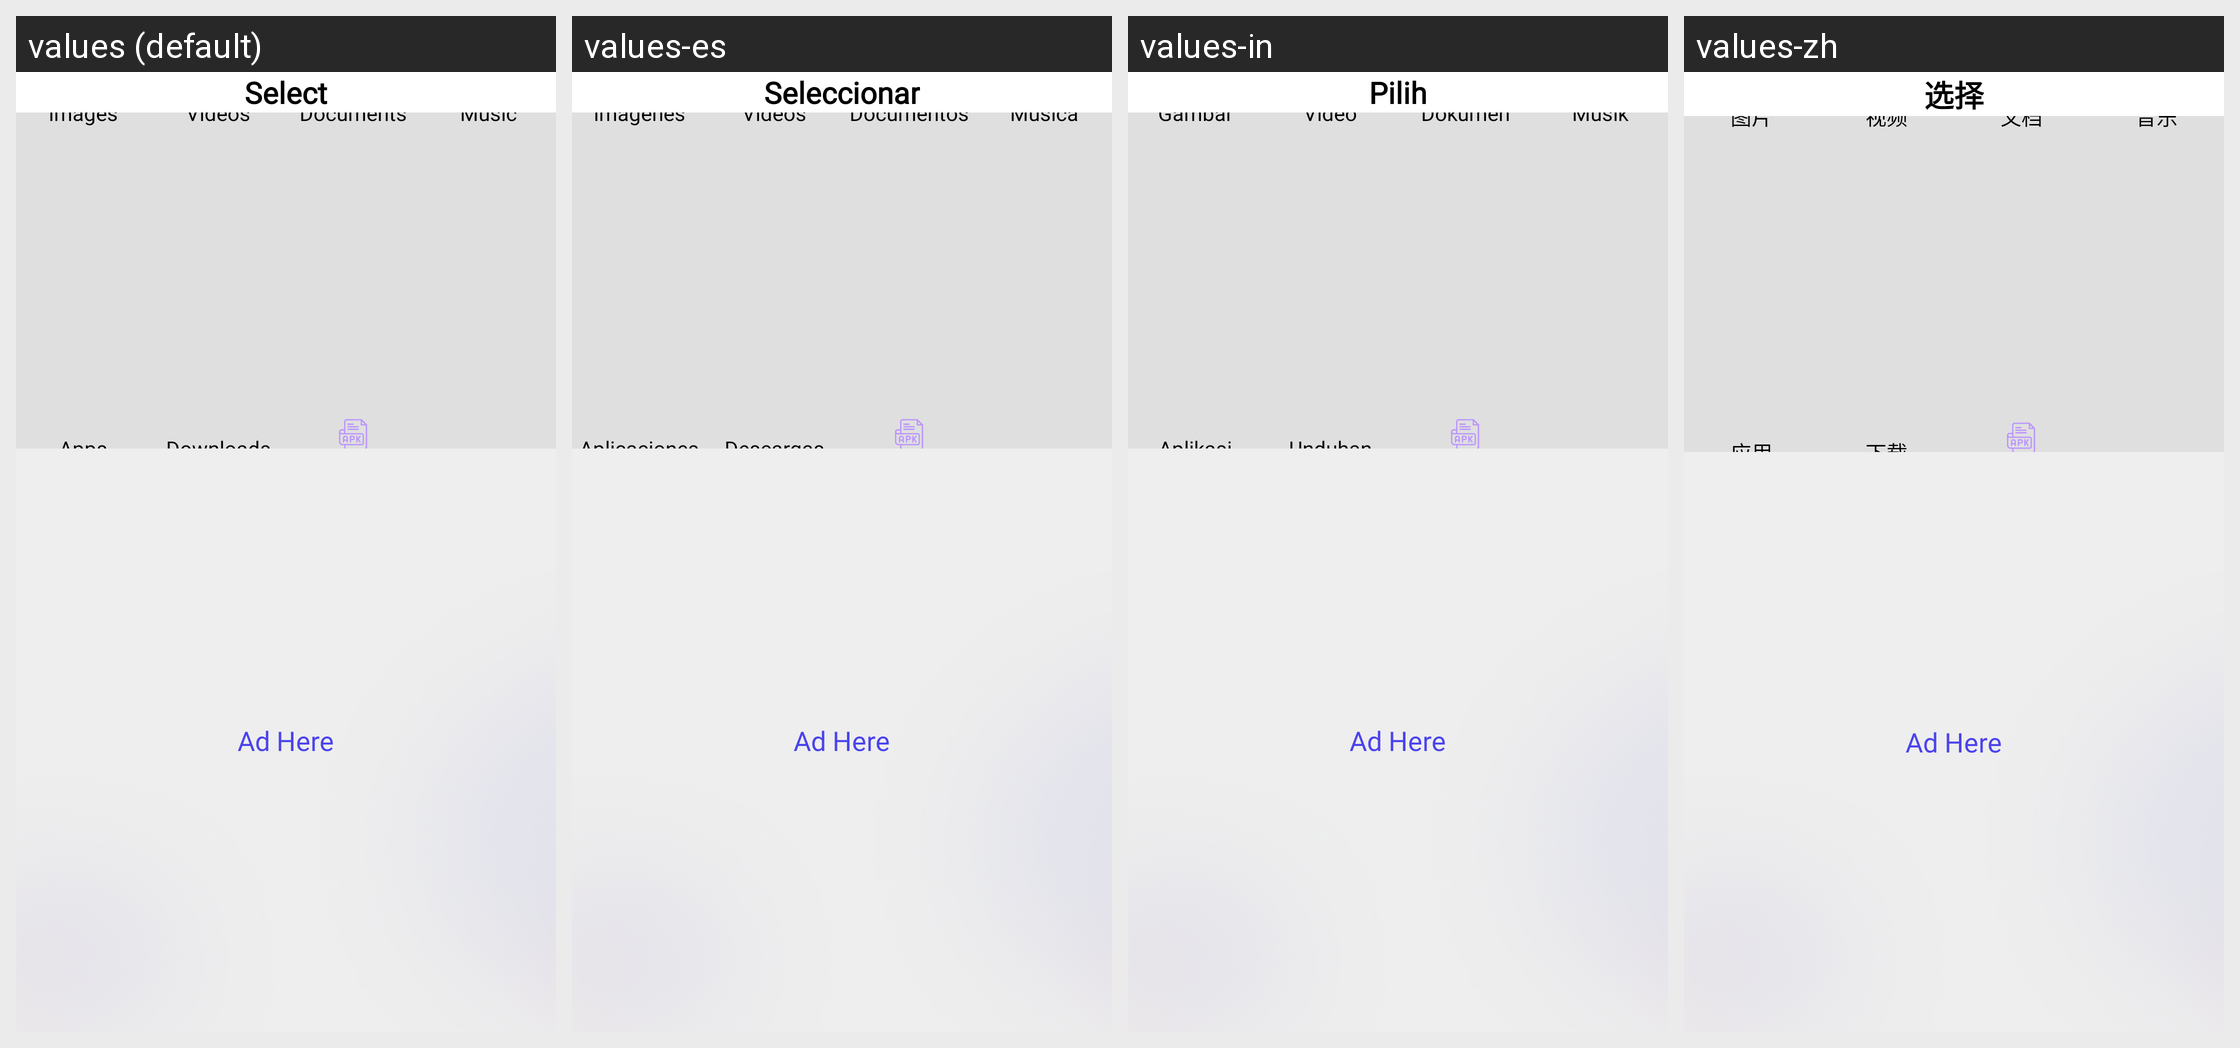

This grid shows one Android layout under several languages. Give, for every string resource on the screen, its name, the default text and each shown locale's text.
Android screen res/layout/fragment_files.xml rendered under 4 locales, left to right: values (default), values-es, values-in, values-zh. Device: Nexus 5 (rendered at 1080×1920; each locale shown at half size, 540×960, under a caption strip naming it); theme Theme.SS_New.
Other locales in the repository, not shown: values-ar, values-de, values-fr, values-hi, values-pt, values-ur.
Strings drawn on this screen, with the default value and each locale's value (text and hints the layout hard-codes, and strings that could not be matched under every locale, appear in the picture but are not listed):

select
  values: Select
  values-es: Seleccionar
  values-in: Pilih
  values-zh: 选择

images
  values: Images
  values-es: Imágenes
  values-in: Gambar
  values-zh: 图片

videos
  values: Videos
  values-es: Videos
  values-in: Video
  values-zh: 视频

documents
  values: Documents
  values-es: Documentos
  values-in: Dokumen
  values-zh: 文档

music
  values: Music
  values-es: Música
  values-in: Musik
  values-zh: 音乐

apps
  values: Apps
  values-es: Aplicaciones
  values-in: Aplikasi
  values-zh: 应用

downloads
  values: Downloads
  values-es: Descargas
  values-in: Unduhan
  values-zh: 下载
